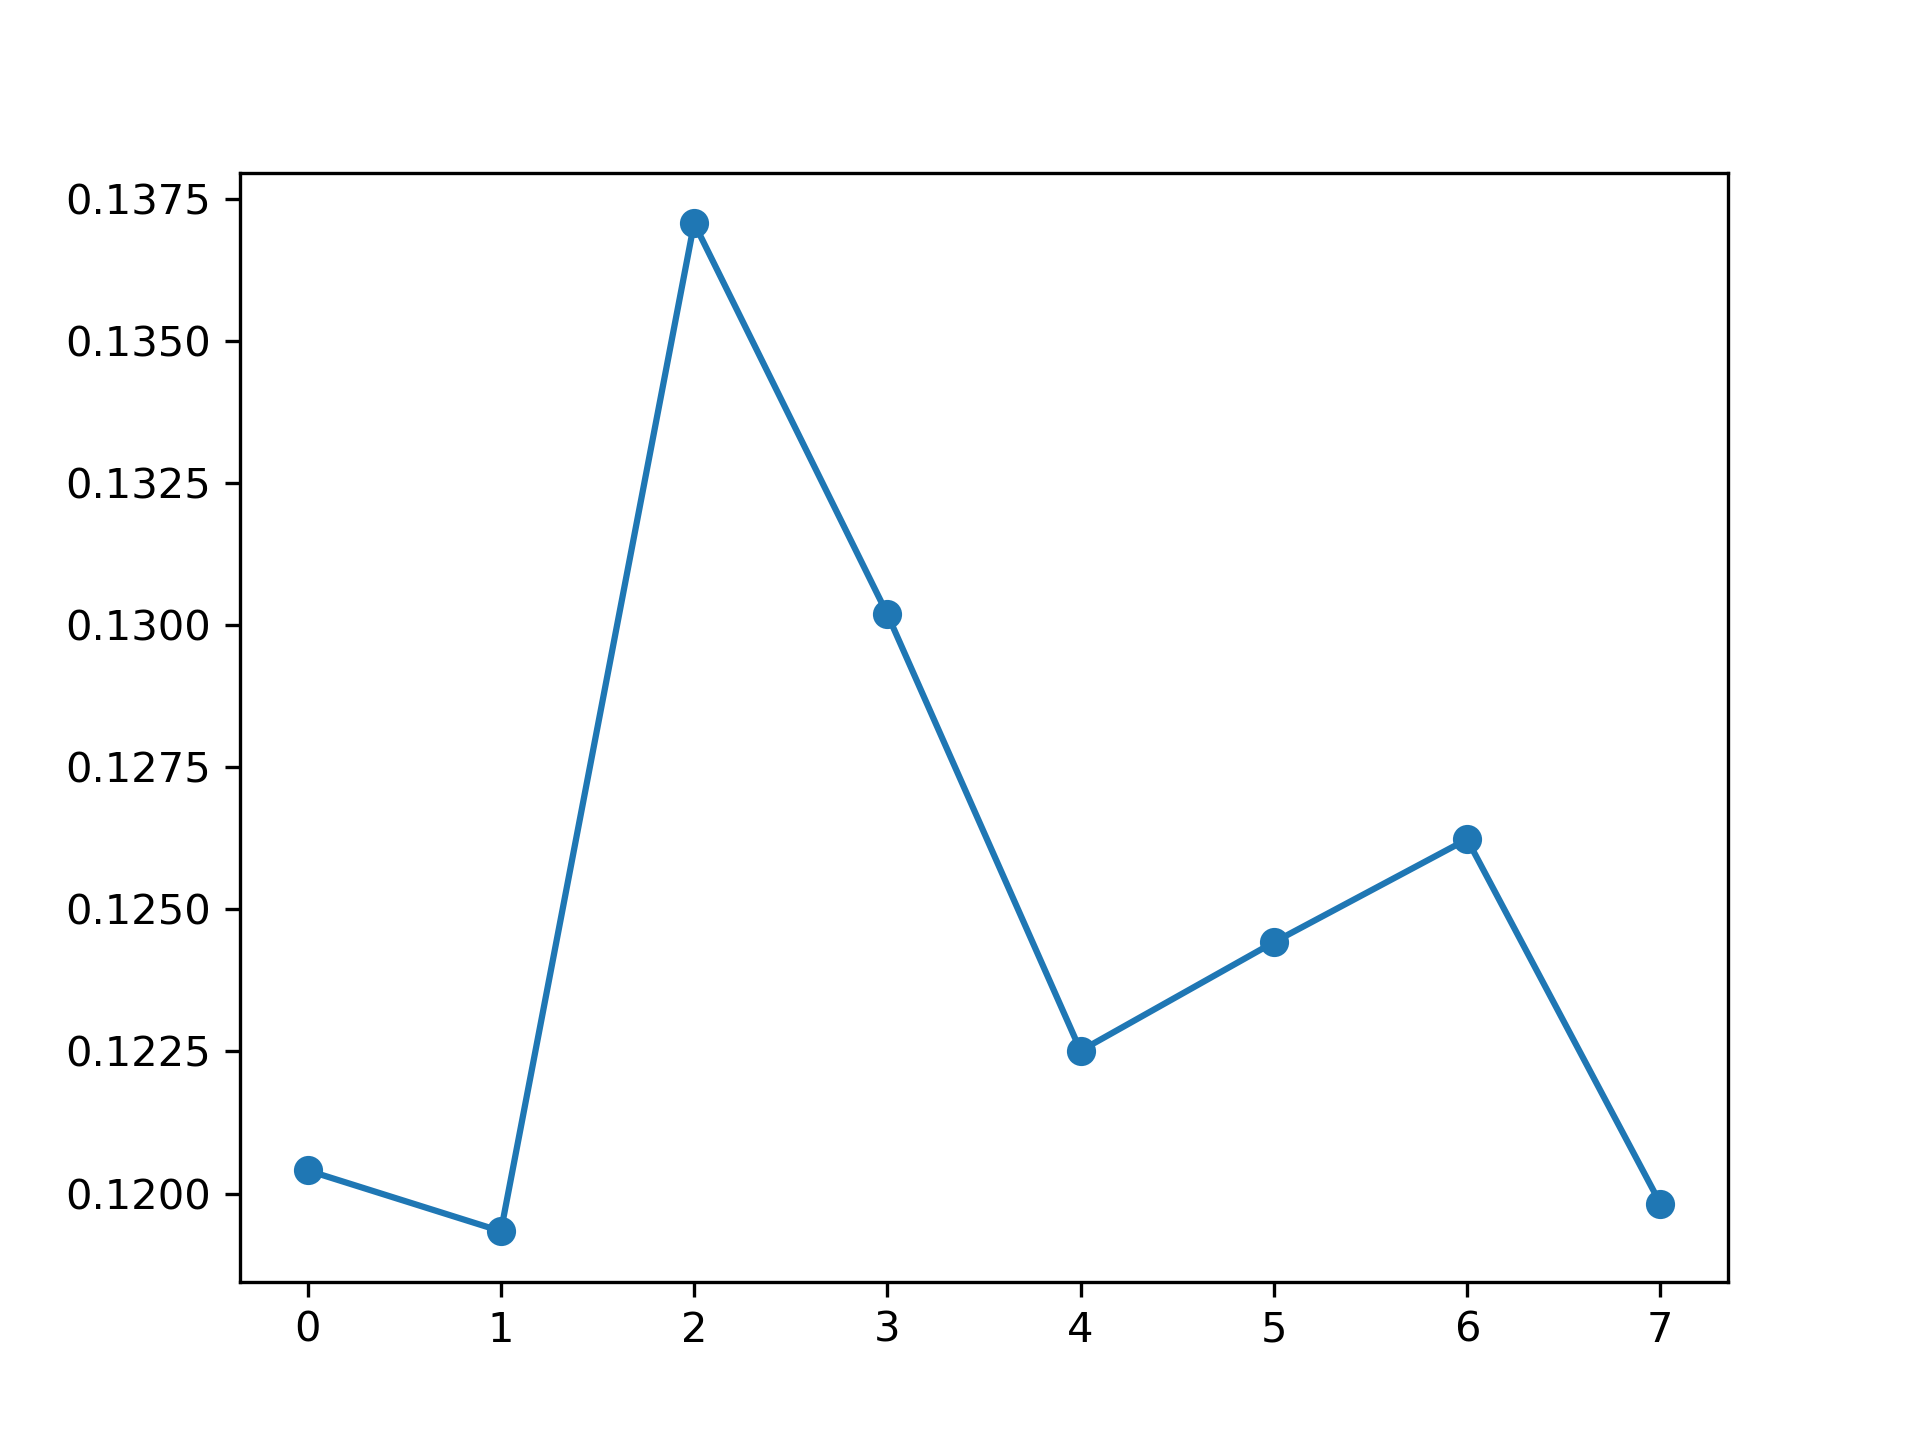

The data file committed next to this chart (first rows):
, feature_name, instance_level, global_attention
0, PM_US Post, 0.1204, 0.125
1, DEWP, 0.1193, 0.1243
2, HUMI, 0.1371, 0.1174
3, PRES, 0.1302, 0.1185
4, TEMP, 0.1225, 0.1243
5, Iws, 0.1244, 0.1331
6, precipitation, 0.1262, 0.1276
7, Iprec, 0.1198, 0.1299
